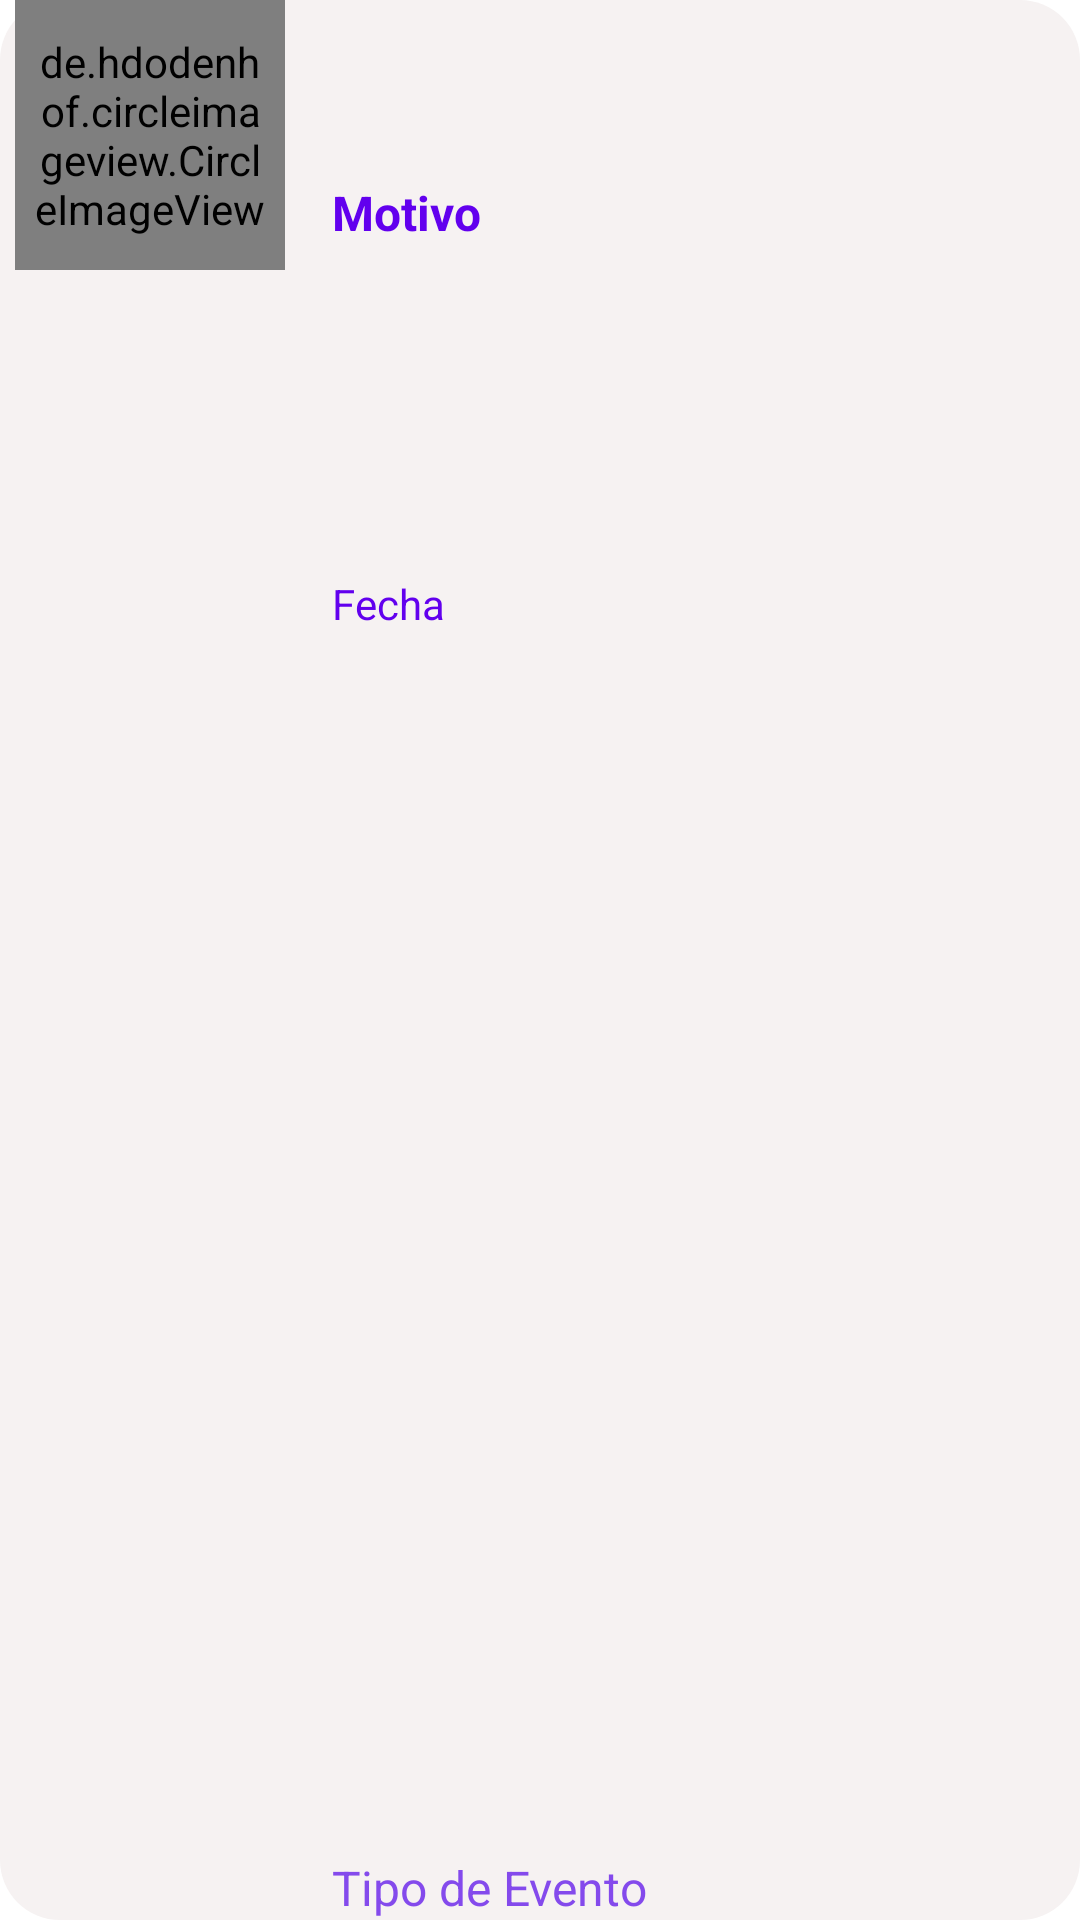

The Android layout XML behind this screen, and the referenced resources:
<!-- AndroidManifest.xml: application theme AppTheme -->
<!-- res/layout/cardview2.xml -->
<?xml version="1.0" encoding="utf-8"?>
<androidx.constraintlayout.widget.ConstraintLayout xmlns:android="http://schemas.android.com/apk/res/android"
    xmlns:app="http://schemas.android.com/apk/res-auto"
    android:layout_width="match_parent"
    android:layout_height="wrap_content"
    android:weightSum="2"
    android:layout_margin="10dp"
    android:backgroundTint="#F6F2F2"
    android:background="@drawable/rounded_button"
    android:orientation="horizontal">

    <de.hdodenhof.circleimageview.CircleImageView
        android:id="@+id/profilePicCard"
        android:layout_width="90dp"
        android:padding="5dp"
        android:layout_height="90dp"
        app:civ_border_color="#F0F0F0"
        android:src="@drawable/icons8_nombre_100"
        app:layout_constraintBottom_toBottomOf="parent"
        app:layout_constraintEnd_toEndOf="parent"
        app:layout_constraintHorizontal_bias="0.019"
        app:layout_constraintStart_toStartOf="parent"
        app:layout_constraintTop_toTopOf="parent"
        app:layout_constraintVertical_bias="0.0" />


    <TextView
        android:id="@+id/name"
        android:layout_width="wrap_content"
        android:layout_height="wrap_content"
        android:inputType="textCapCharacters"
        android:maxLength="25"
        android:text="@string/nombreEvento"
        android:textColor="@color/colorPrimary"
        android:textSize="16sp"
        android:textStyle="bold"
        app:layout_constraintBottom_toBottomOf="parent"
        app:layout_constraintEnd_toEndOf="parent"
        app:layout_constraintHorizontal_bias="0.072"
        app:layout_constraintStart_toEndOf="@+id/profilePicCard"
        app:layout_constraintTop_toTopOf="parent"
        app:layout_constraintVertical_bias="0.097" />




    <TextView
        android:layout_width="match_parent"
        android:layout_height="wrap_content"
        android:visibility="gone"
        android:textColor="@color/colorPrimary"
        app:layout_constraintBottom_toBottomOf="parent"
        app:layout_constraintEnd_toEndOf="parent"
        app:layout_constraintHorizontal_bias="0.306"
        app:layout_constraintStart_toEndOf="@+id/txtfecha"
        app:layout_constraintTop_toTopOf="parent"
        app:layout_constraintVertical_bias="0.636" />

    <TextView
        android:id="@+id/txtfecha"
        android:layout_width="wrap_content"
        android:layout_height="wrap_content"
        android:maxLength="30"
        android:text="Fecha"
        android:textColor="@color/colorPrimary"
        app:layout_constraintBottom_toBottomOf="parent"
        app:layout_constraintEnd_toEndOf="parent"
        app:layout_constraintHorizontal_bias="0.0"
        app:layout_constraintStart_toStartOf="@+id/name"
        app:layout_constraintTop_toBottomOf="@+id/name"
        app:layout_constraintVertical_bias="0.204" />

    <TextView
        android:id="@+id/tipodeEventoCard"
        android:layout_width="wrap_content"
        android:layout_height="wrap_content"
        android:background="@drawable/rounded_button"
        android:text="Tipo de Evento"
        android:textAlignment="center"
        android:textColor="#844AEC"
        android:textSize="16sp"
        app:layout_constraintBottom_toBottomOf="parent"
        app:layout_constraintEnd_toEndOf="parent"
        app:layout_constraintHorizontal_bias="0.0"
        app:layout_constraintStart_toStartOf="@+id/name" />



</androidx.constraintlayout.widget.ConstraintLayout>
<!-- resources referenced by this layout -->
<resources>
  <color name="colorPrimary">#6200EE</color>
  <!-- drawable icons8_nombre_100: png bitmap (drawable-hdpi, 3371 bytes) -->
  <!-- drawable rounded_button (drawable) -->
  <?xml version="1.0" encoding="utf-8"?>
  <shape xmlns:android="http://schemas.android.com/apk/res/android"
      android:shape="rectangle"
      android:padding="10dp">
      <corners android:radius="20dp"></corners>
  
  
  </shape>
  <string name="nombreEvento">Motivo</string>
  <style name="AppTheme" parent="Theme.MaterialComponents.DayNight.NoActionBar">
          
          <item name="colorPrimary">@color/colorPrimary</item>
          <item name="colorPrimaryDark">@color/colorPrimaryDark</item>
          <item name="colorAccent">@color/colorAccent</item>
      </style>
  <color name="colorPrimaryDark">#3700B3</color>
  <color name="colorAccent">#03DAC5</color>
</resources>
